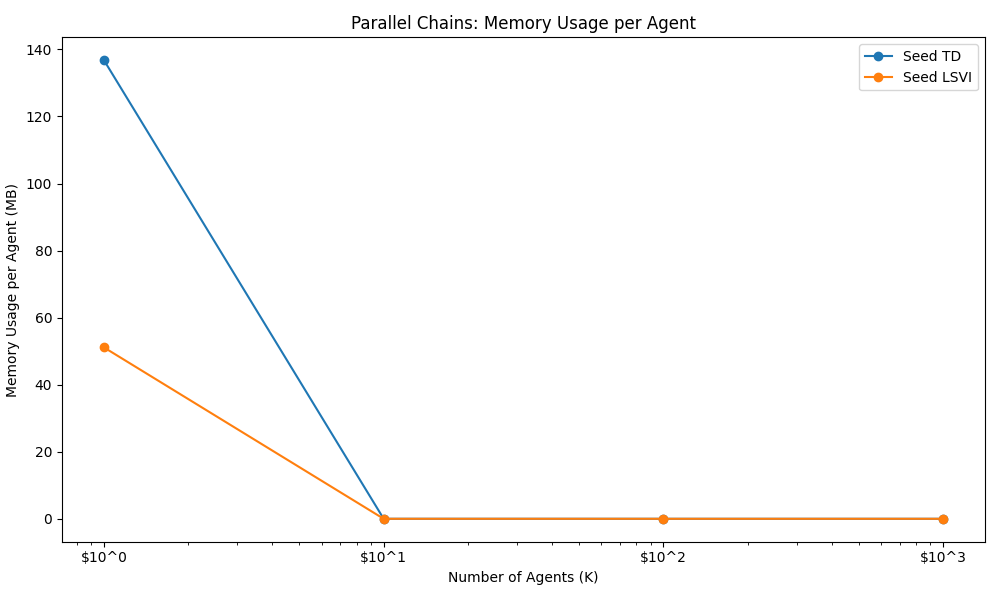

The data file committed next to this chart (first rows):
Algorithm, K=1, K=10, K=100, K=1000, 
Seed TD, 136.8, 0.005859, 0.0007031, 0.0003437, 
Seed LSVI, 51.11, 0.002734, 3.90625e-05, 5.859375e-05, 
